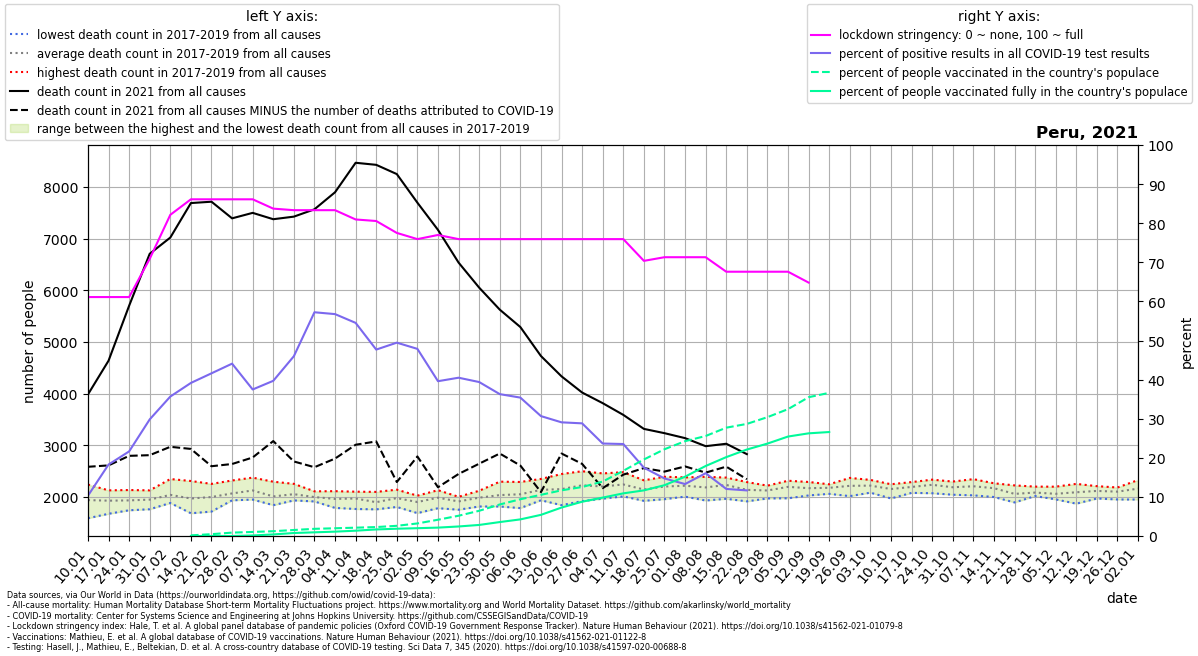

The data file committed next to this chart (first rows):
location, date, time, time_unit, deaths_2010_all_ages, deaths_2011_all_ages, deaths_2012_all_ages, deaths_2013_all_ages, deaths_2014_all_ages, deaths_2015_all_ages, deaths_2016_all_ages, deaths_2017_all_ages, deaths_2018_all_ages, deaths_2019_all_ages, deaths_2020_all_ages, deaths_2021_all_ages, new_deaths, new_cases_smoothed, new_tests_smoothed, stringency_index, people_vaccinated, people_fully_vaccinated, population, positive_test_percent
Peru, 2021-01-10, 1, weekly, , , , , , , , 1586, 1987, 2238, 2407, 3983, 1401, 1448, 14059, 61.11, , , 33359415, 10.3
Peru, 2021-01-17, 2, weekly, , , , , , , , 1672, 1980, 2126, 2428, 4636, 2027, 3349, 18321, 61.11, , , 33359415, 18.28
Peru, 2021-01-24, 3, weekly, , , , , , , , 1740, 1922, 2132, 2329, 5701, 2907, 4116, 19028, 61.11, , , 33359415, 21.63
Peru, 2021-01-31, 4, weekly, , , , , , , , 1760, 1953, 2126, 2358, 6707, 3900, 5837, 19569, 70.9, , , 33359415, 29.83
Peru, 2021-02-07, 5, weekly, , , , , , , , 1881, 1888, 2345, 2255, 7021, 4052, 6308, 17687, 82.15, , , 33359415, 35.67
Peru, 2021-02-14, 6, weekly, , , , , , , , 1682, 1914, 2307, 2330, 7689, 4761, 6728, 17186, 86.11, 54496, 1.0, 33359415, 39.15
Peru, 2021-02-21, 7, weekly, , , , , , , , 1715, 2024, 2251, 2354, 7715, 5122, 6865, 16500, 86.11, 156245, 6.0, 33359415, 41.61
Peru, 2021-02-28, 8, weekly, , , , , , , , 1933, 1948, 2317, 2346, 7393, 4757, 6938, 15739, 86.11, 288121, 19.71, 33359415, 44.08
Peru, 2021-03-07, 9, weekly, , , , , , , , 2052, 1947, 2372, 2417, 7499, 4737, 6041, 16121, 86.11, 344884, 45187, 33359415, 37.47
Peru, 2021-03-14, 10, weekly, , , , , , , , 1839, 1893, 2293, 2409, 7376, 4296, 6109, 15393, 83.73, 408489, 134110, 33359415, 39.69
Peru, 2021-03-21, 11, weekly, , , , , , , , 1931, 1972, 2252, 2469, 7426, 4741, 7110, 15462, 83.33, 512667, 254896, 33359415, 45.98
Peru, 2021-03-28, 12, weekly, , , , , , , , 1911, 1970, 2107, 2185, 7568, 4994, 8579, 14992, 83.33, 611976, 313104, 33359415, 57.22
Peru, 2021-04-04, 13, weekly, , , , , , , , 1786, 1984, 2110, 2150, 7898, 5157, 8345, 14705, 83.33, 660047, 371883, 33359415, 56.75
Peru, 2021-04-11, 14, weekly, , , , , , , , 1765, 2100, 2039, 2390, 8469, 5460, 8396, 15404, 80.96, 710251, 452396, 33359415, 54.51
Peru, 2021-04-18, 15, weekly, , , , , , , , 1758, 1835, 2096, 2514, 8429, 5356, 8407, 17634, 80.56, 761762, 559223, 33359415, 47.68
Peru, 2021-04-25, 16, weekly, , , , , , , , 1804, 1985, 2139, 3096, 8250, 5963, 8513, 17216, 77.51, 869334, 621001, 33359415, 49.45
Peru, 2021-05-02, 17, weekly, , , , , , , , 1685, 1991, 2023, 3881, 7696, 4914, 7571, 15820, 75.93, 1070750, 665882, 33359415, 47.86
Peru, 2021-05-09, 18, weekly, , , , , , , , 1780, 2129, 2042, 4752, 7169, 4983, 5772, 14579, 76.99, 1388027, 715829, 33359415, 39.59
Peru, 2021-05-16, 19, weekly, , , , , , , , 1751, 2001, 1981, 5451, 6536, 4093, 5843, 14434, 75.93, 1728098, 812701, 33359415, 40.48
Peru, 2021-05-23, 20, weekly, , , , , , , , 1813, 2118, 2021, 5967, 6051, 3409, 5388, 13685, 75.93, 2150866, 943725, 33359415, 39.38
Peru, 2021-05-30, 21, weekly, , , , , , , , 1813, 2294, 1995, 6347, 5625, 2786, 4651, 12818, 75.93, 2689173, 1188835, 33359415, 36.28
Peru, 2021-06-06, 22, weekly, , , , , , , , 1782, 2288, 2080, 6554, 5288, 2682, 4178, 11805, 75.93, 3135005, 1417488, 33359415, 35.4
Peru, 2021-06-13, 23, weekly, , , , , , , , 1934, 2347, 2124, 6647, 4727, 2635, 3525, 11497, 75.93, 3513202, 1804484, 33359415, 30.66
Peru, 2021-06-20, 24, weekly, , , , , , , , 1839, 2442, 2169, 6725, 4333, 1494, 3263, 11224, 75.93, 3896825, 2426674, 33359415, 29.07
Peru, 2021-06-27, 25, weekly, , , , , , , , 1917, 2496, 2257, 6593, 4020, 1382, 3112, 10801, 75.93, 4178558, 2924156, 33359415, 28.81
Peru, 2021-07-04, 26, weekly, , , , , , , , 1965, 2454, 2182, 6159, 3814, 1646, 2494, 10546, 75.93, 4643884, 3275978, 33359415, 23.65
Peru, 2021-07-11, 27, weekly, , , , , , , , 2009, 2477, 2234, 6237, 3587, 1157, 2638, 11214, 75.93, 5562709, 3637739, 33359415, 23.52
Peru, 2021-07-18, 28, weekly, , , , , , , , 1923, 2320, 2182, 6493, 3316, 759.0, 2038, 11665, 70.37, 6528849, 3892284, 33359415, 17.47
Peru, 2021-07-25, 29, weekly, , , , , , , , 1955, 2389, 2255, 6763, 3233, 744.0, 1654, 11237, 71.3, 7402754, 4334994, 33359415, 14.72
Peru, 2021-08-01, 30, weekly, , , , , , , , 2004, 2377, 2265, 6778, 3137, 548.0, 1323, 9952, 71.3, 8090142, 5060616, 33359415, 13.29
Peru, 2021-08-08, 31, weekly, , , , , , , , 1929, 2388, 2231, 6918, 2981, 512.0, 1678, 10445, 71.3, 8532640, 5973981, 33359415, 16.06
Peru, 2021-08-15, 32, weekly, , , , , , , , 1962, 2373, 2356, 7120, 3028, 443.0, 1350, 11215, 67.59, 9241771, 6730368, 33359415, 12.04
Peru, 2021-08-22, 33, weekly, , , , , , , , 1913, 2286, 2206, 6717, 2827, 486.0, 1217, 10441, 67.59, 9563037, 7377560, 33359415, 11.66
Peru, 2021-08-29, 34, weekly, , , , , , , , 1969, 2217, 2183, 6128, , 236.0, 1018, , 67.59, 10139243, 7883591, 33359415, 
Peru, 2021-09-05, 35, weekly, , , , , , , , 1972, 2312, 2296, 5578, , 373.0, 911.1, , 67.59, 10823302, 8485687, 33359415, 
Peru, 2021-09-12, 36, weekly, , , , , , , , 2027, 2288, 2189, 4730, , 276.0, 921.3, , 64.81, 11841937, 8758961, 33359415, 
Peru, 2021-09-19, 37, weekly, , , , , , , , 2058, 2224, 2243, 4275, , 127.0, 834.1, , , 12213452, 8870742, 33359415, 
Peru, 2021-09-26, 38, weekly, , , , , , , , 2014, 2259, 2367, 3885, , , , , , , , , 
Peru, 2021-10-03, 39, weekly, , , , , , , , 2081, 2328, 2243, 3483, , , , , , , , , 
Peru, 2021-10-10, 40, weekly, , , , , , , , 1969, 2244, 2242, 3235, , , , , , , , , 
Peru, 2021-10-17, 41, weekly, , , , , , , , 2077, 2286, 2212, 3147, , , , , , , , , 
Peru, 2021-10-24, 42, weekly, , , , , , , , 2070, 2296, 2333, 3001, , , , , , , , , 
Peru, 2021-10-31, 43, weekly, , , , , , , , 2041, 2296, 2220, 2961, , , , , , , , , 
Peru, 2021-11-07, 44, weekly, , , , , , , , 2029, 2243, 2343, 2794, , , , , , , , , 
Peru, 2021-11-14, 45, weekly, , , , , , , , 1997, 2244, 2263, 2861, , , , , , , , , 
Peru, 2021-11-21, 46, weekly, , , , , , , , 1892, 2059, 2222, 2850, , , , , , , , , 
Peru, 2021-11-28, 47, weekly, , , , , , , , 2035, 2015, 2198, 2755, , , , , , , , , 
Peru, 2021-12-05, 48, weekly, , , , , , , , 1951, 2029, 2197, 2635, , , , , , , , , 
Peru, 2021-12-12, 49, weekly, , , , , , , , 1868, 2147, 2251, 2800, , , , , , , , , 
Peru, 2021-12-19, 50, weekly, , , , , , , , 1968, 2169, 2207, 2964, , , , , , , , , 
Peru, 2021-12-26, 51, weekly, , , , , , , , 1949, 2181, 2172, 3151, , , , , , , , , 
Peru, 2022-01-02, 52, weekly, , , , , , , , 1948, 2204, 2325, 3253, , , , , , , , , 
